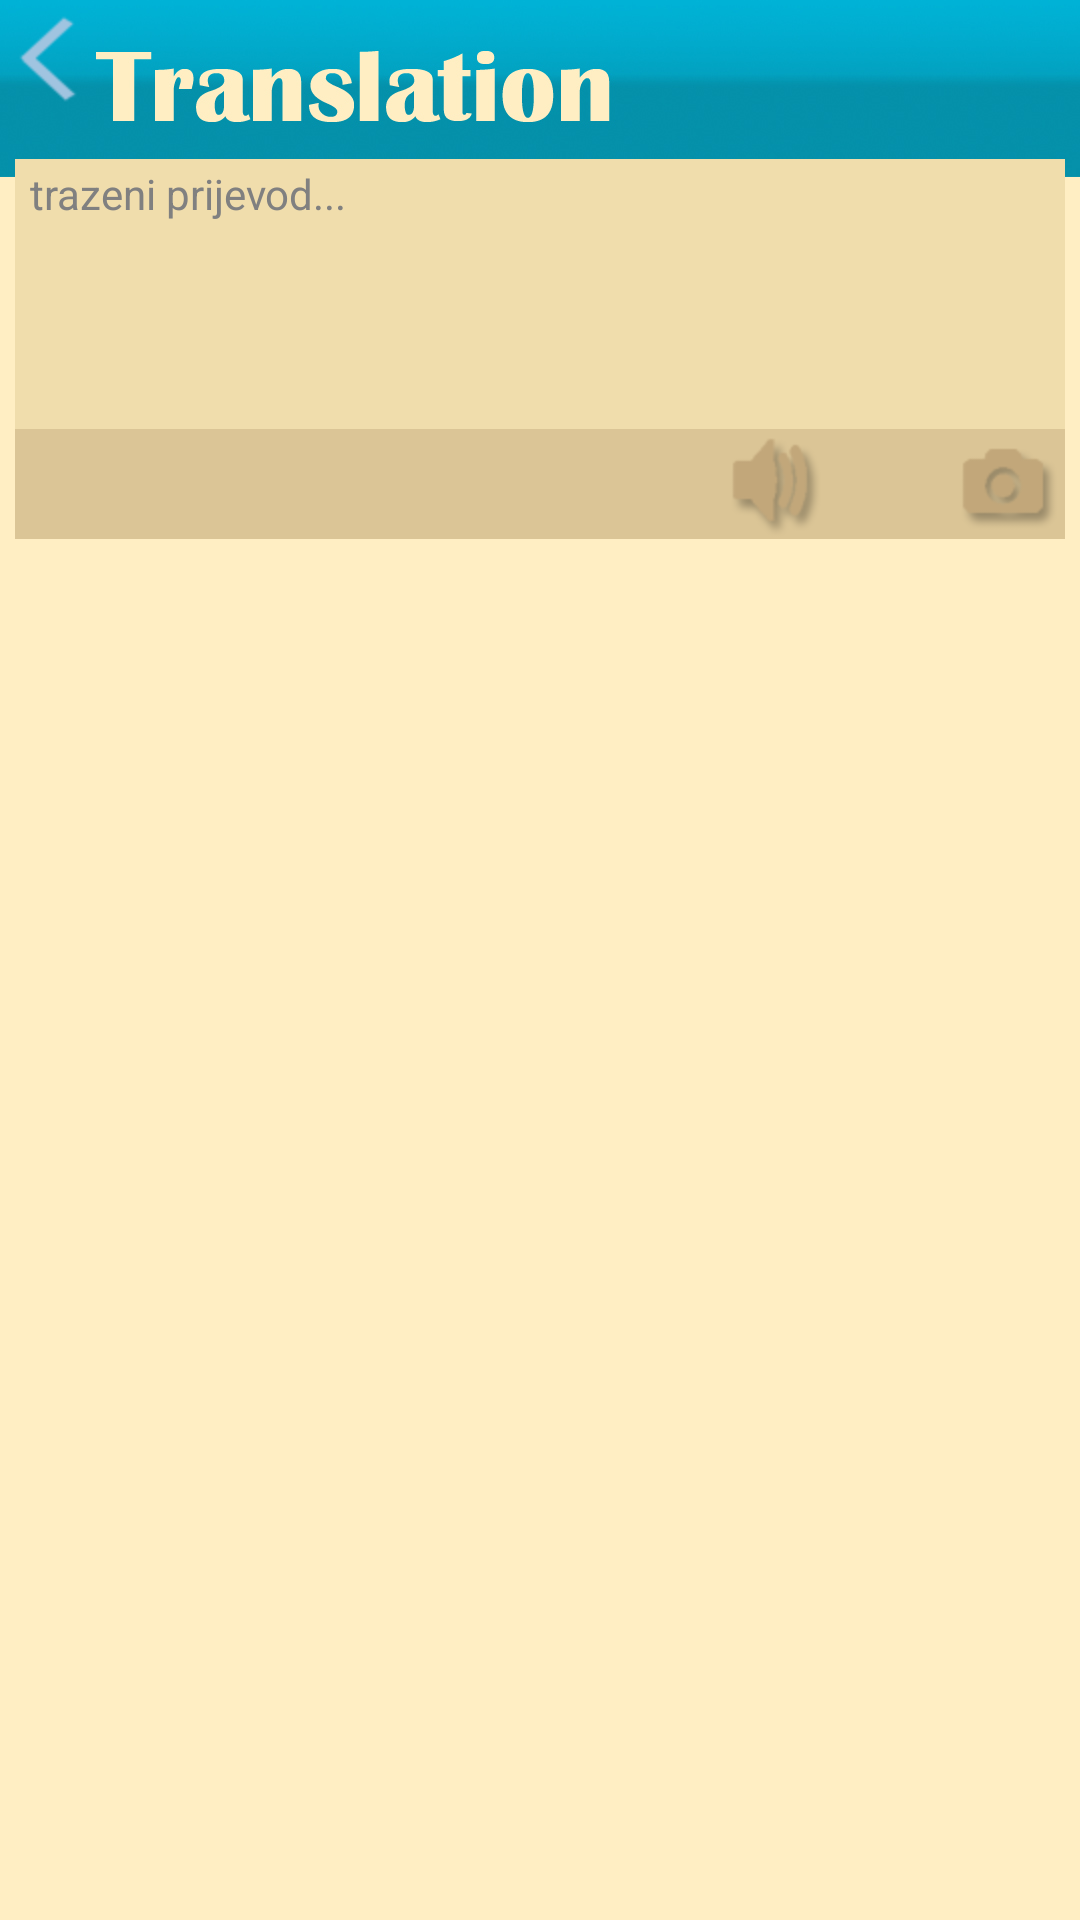

The Android layout XML behind this screen, and the referenced resources:
<!-- AndroidManifest.xml: application theme AppTheme -->
<!-- res/layout/translation_1.xml -->
<?xml version="1.0" encoding="utf-8"?>
<LinearLayout xmlns:android="http://schemas.android.com/apk/res/android"
    android:layout_width="match_parent"
    android:layout_height="match_parent"
    android:orientation="vertical"
    android:background="@drawable/translation_1" >

    <LinearLayout
        android:layout_width="match_parent"
        android:layout_height="wrap_content"
        android:orientation="vertical" >

        <ImageButton
        android:id="@+id/imBack"
        android:background="@null"
        android:layout_width="48dp"
        android:layout_height="51dp"
        android:src="@drawable/back2" />

    </LinearLayout>
    
     <TableLayout
        android:layout_width="match_parent"
        android:layout_height="wrap_content"
		android:shrinkColumns="*"  
        android:stretchColumns="*"
        android:paddingLeft="5dp"
		android:paddingRight="5dp"
		android:paddingBottom="2dp"
		android:paddingTop="2dp" >
        
        
        <TableRow
            android:id="@+id/tableRow2"
            android:layout_width="fill_parent"
            android:layout_height="wrap_content"
             >

            <TextView
            	
                android:id="@+id/tv_show"
                android:background="@color/post_1"
                android:layout_width="wrap_content"
                android:layout_height="90dp"
                android:layout_weight="1"
                android:ems="10"
				android:layout_span="2"
				
				android:textAlignment="textStart"
				android:gravity="top|left"
				android:hint="trazeni prijevod..."
				android:paddingLeft="5dp"
			    android:paddingRight="5dp"
			    android:paddingBottom="2dp"
			    android:paddingTop="2dp"
				>		
            </TextView>

        </TableRow>
		
        
        	
        
        <TableRow
            android:id="@+id/tableRow3"
            android:background="@color/post_2"
            android:layout_width="wrap_content"
            android:layout_height="wrap_content"
            android:gravity= "left"
            android:weightSum="100">
	
           <ImageView
			    android:src="@color/transparent"
			    android:layout_width="160dp"
			    android:layout_height="fill_parent"
			    android:layout_weight="80"
			    android:scaleType="fitXY"
			    android:paddingLeft="5dp"
			    android:paddingRight="5dp"
			    android:paddingBottom="2dp"
			    android:paddingTop="2dp" />
            
            <ImageButton
                android:id="@+id/ibSound"
                android:layout_width="wrap_content"
                android:layout_height="wrap_content"
                android:layout_weight="10"
                android:layout_gravity="right"
                android:src="@drawable/sound_2"
                android:background="@null" />
            
            <ImageButton
                android:id="@+id/ibCam"
                android:layout_width="wrap_content"
                android:layout_height="wrap_content"
                android:layout_weight="10"
                android:layout_gravity="right"
                android:src="@drawable/cam_2"
                android:background="@null" />

        </TableRow>

    </TableLayout>

     <ListView
         android:id="@+id/listView1"
         android:layout_width="268dp"
         android:layout_height="wrap_content"
         android:layout_gravity="right" >

     </ListView>

</LinearLayout>
<!-- resources referenced by this layout -->
<resources>
  <color name="post_1">#f0ddac</color>
  <color name="post_2">#dbc596</color>
  <color name="transparent">#00000000</color>
  <!-- drawable back2: png bitmap (drawable-hdpi, 3642 bytes) -->
  <!-- drawable cam_2: png bitmap (drawable-hdpi, 4454 bytes) -->
  <!-- drawable sound_2: png bitmap (drawable-hdpi, 5076 bytes) -->
  <!-- drawable translation_1: jpg bitmap (drawable-hdpi, 212212 bytes) -->
  <style name="AppTheme" parent="AppBaseTheme">
          
      </style>
  <style name="AppBaseTheme" parent="android:Theme.Light">
          
      </style>
</resources>
